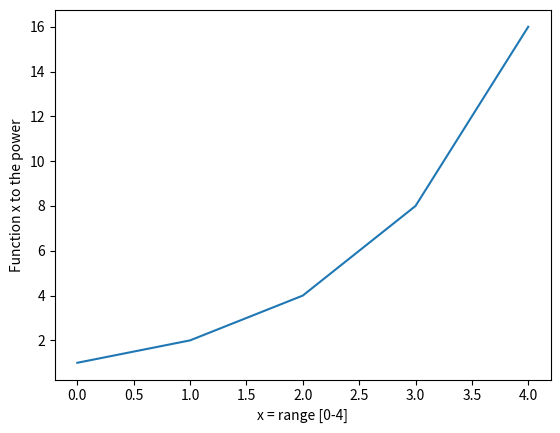

This chart was generated by the following Python code:
# [redacted]
#Solution for Q10 plotting function x to the power of the values in the range [0,4]

#The matplotlib.pyplot is imported as plt
import matplotlib.pyplot as plt

#This is the value for x in an list
x = [0, 1, 2, 3, 4]
#This is the new list for the values of x they are calculated two to the power of x, then the values are written in to a new list twopwrx
twopwrx = []
#Y is an integer that counts through the list index
y = 0

#This for loop counts through each member of the list and calulated the 2 to the power of the current value of the list x, the for loop goes through each member of the list
for index in x[:]:
  x[y] = 2 ** x[y]
  #the new values are assigned to the new list 'twopwrx'
  twopwrx.append(x[y])
  y = y + 1

#This section plots and shows the new list 'twopwrx' , labels the x and y axis, and finally the graph of the new list 'twopwrx' 
plt.plot(twopwrx)
plt.xlabel('x = range [0-4]')
plt.ylabel('Function x to the power')
plt.show()
